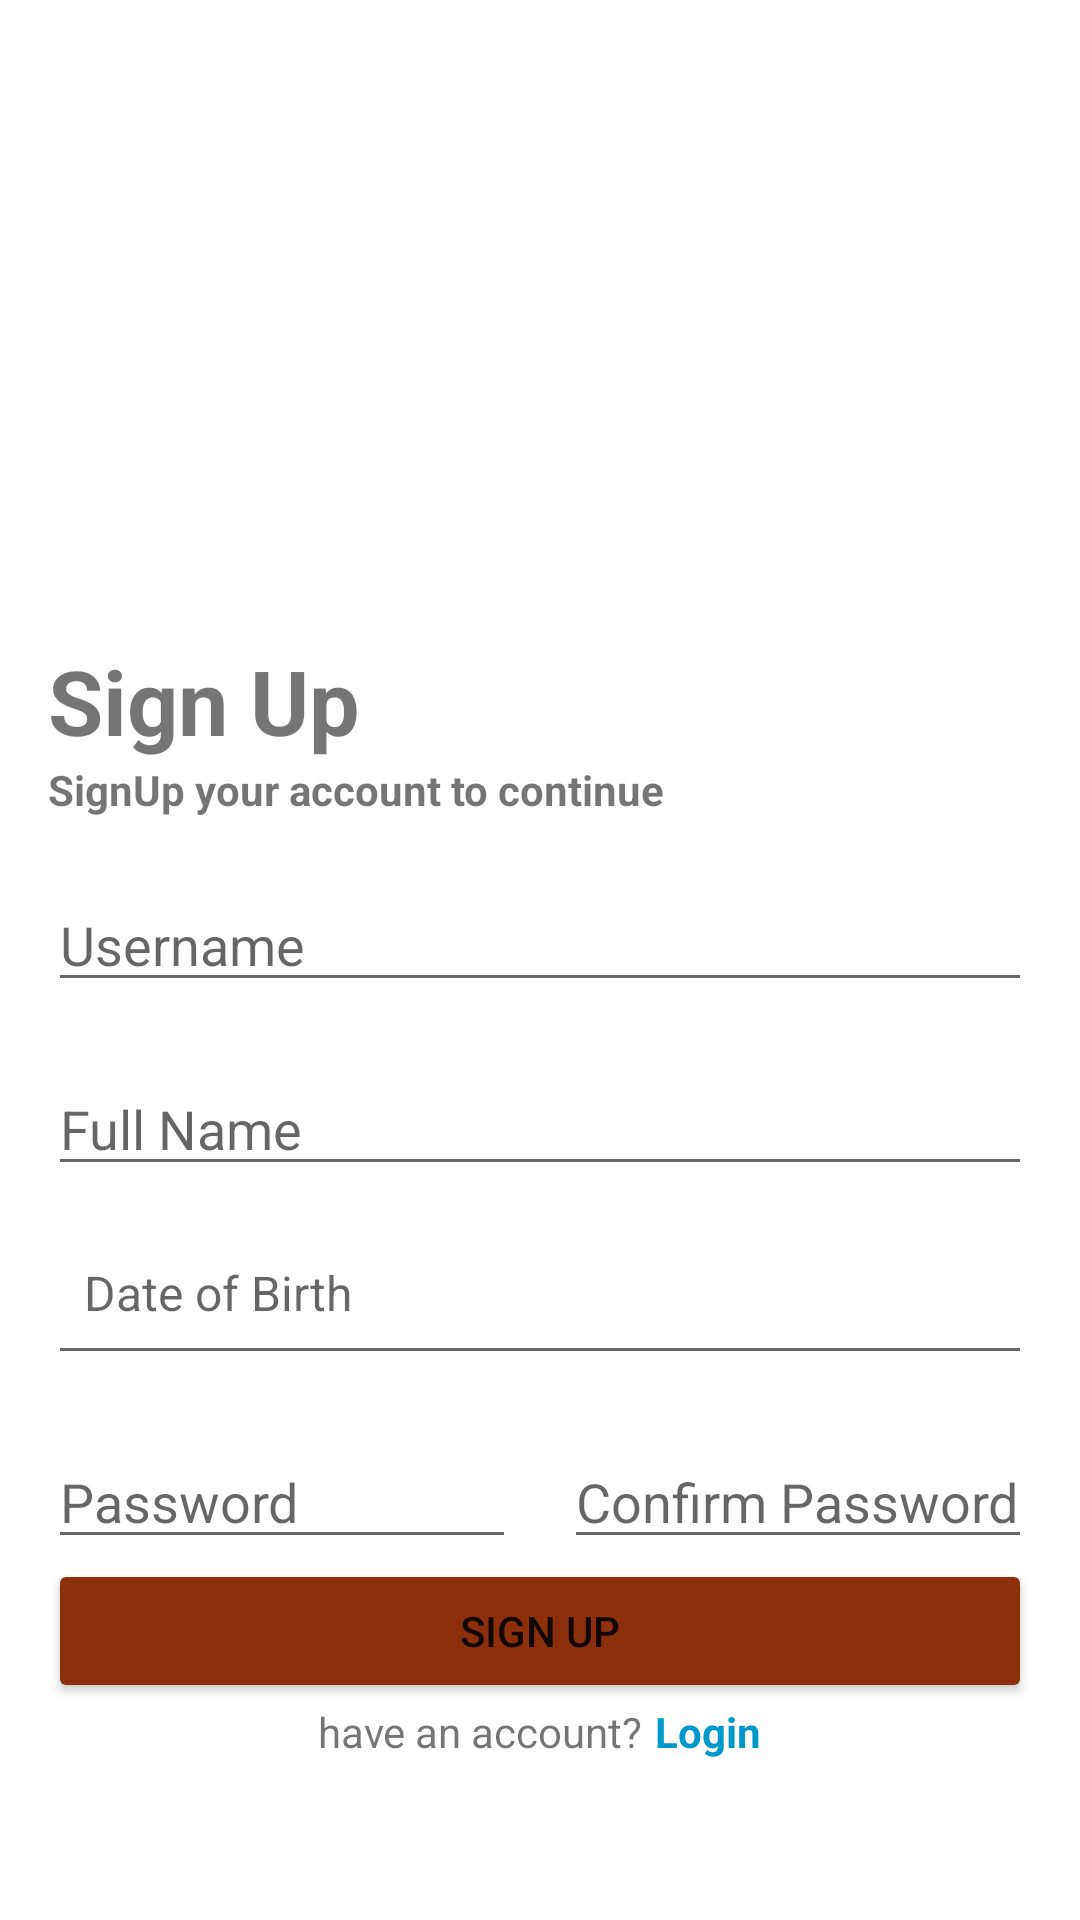

Produce the Android XML layout that renders to this screen, including the resource entries it uses.
<!-- AndroidManifest.xml: application theme Theme.NAMATARALKS -->
<!-- res/layout/activity_register.xml -->
<?xml version="1.0" encoding="utf-8"?>
<androidx.appcompat.widget.LinearLayoutCompat
    android:layout_width="match_parent"
    android:layout_height="match_parent"
    xmlns:android="http://schemas.android.com/apk/res/android"
    android:orientation="vertical"
    android:padding="16dp"
    android:gravity="center">

    <ImageView
        android:layout_width="160dp"
        android:layout_height="160dp"
        android:src="@drawable/ic_dashboard_black_24dp"/>

    <TextView
        android:layout_width="wrap_content"
        android:layout_height="wrap_content"
        android:text="Sign Up"
        android:textStyle="bold"
        android:textSize="30dp"
        android:layout_gravity="left" />

    <TextView
        android:layout_width="wrap_content"
        android:layout_height="wrap_content"
        android:text="SignUp your account to continue"
        android:textStyle="bold"
        android:layout_gravity="left" />


    <EditText
        android:id="@+id/etUsername"
        android:layout_width="match_parent"
        android:layout_height="wrap_content"
        android:layout_marginTop="20dp"
        android:hint="Username"
        android:inputType="text"/>

    <EditText
        android:id="@+id/etFullname"
        android:layout_width="match_parent"
        android:layout_height="wrap_content"
        android:layout_marginTop="20dp"
        android:hint="Full Name"
        android:inputType="text"/>

    <EditText
        android:id="@+id/etDob"
        android:layout_width="match_parent"
        android:layout_height="55dp"
        android:layout_marginTop="8dp"
        android:hint="Date of Birth"
        android:focusable="false"
        android:clickable="true"
        android:padding="12dp"
        android:textSize="16sp"
        android:inputType="date" />

    <androidx.appcompat.widget.LinearLayoutCompat
        android:layout_width="match_parent"
        android:layout_height="wrap_content"
        android:orientation="horizontal">

        <EditText
            android:id="@+id/etPassword"
            android:layout_height="wrap_content"
            android:layout_weight="1"
            android:layout_marginTop="20dp"
            android:hint="Password"
            android:inputType="textPassword"
            android:layout_width="0dp"/>

        <EditText
            android:id="@+id/etPasswordConf"
            android:layout_width="0dp"
            android:layout_height="wrap_content"
            android:layout_weight="1"
            android:layout_marginLeft="16dp"
            android:layout_marginTop="20dp"
            android:hint="Confirm Password"
            android:inputType="textPassword"/>

    </androidx.appcompat.widget.LinearLayoutCompat>

    <Button
        android:id="@+id/btnRegist"
        android:layout_width="match_parent"
        android:layout_height="wrap_content"
        android:text="Sign Up"
        android:backgroundTint="#8C2F0D"/>

    <androidx.appcompat.widget.LinearLayoutCompat
        android:layout_width="wrap_content"
        android:layout_height="wrap_content"
        android:orientation="horizontal"
        android:gravity="center">

        <TextView
            android:layout_width="wrap_content"
            android:layout_height="wrap_content"
            android:text="have an account?"/>

        <TextView
            android:id="@+id/btnLoginNav"
            android:layout_width="wrap_content"
            android:layout_height="wrap_content"
            android:text="Login"
            android:layout_marginLeft="4dp"
            android:textStyle="bold"
            android:textColor="@android:color/holo_blue_dark"/>

    </androidx.appcompat.widget.LinearLayoutCompat>


</androidx.appcompat.widget.LinearLayoutCompat>
<!-- resources referenced by this layout -->
<resources>
  <style name="Theme.NAMATARALKS" parent="Theme.MaterialComponents.DayNight.DarkActionBar">
          
          <item name="colorPrimary">@color/purple_500</item>
          <item name="colorPrimaryVariant">@color/purple_700</item>
          <item name="colorOnPrimary">@color/white</item>
          
          <item name="colorSecondary">@color/teal_200</item>
          <item name="colorSecondaryVariant">@color/teal_700</item>
          <item name="colorOnSecondary">@color/black</item>
          
          <item name="android:statusBarColor">?attr/colorPrimaryVariant</item>
          
      </style>
  <!-- not gathered from this repository: default colours our renderer supplied (Android Studio template values) -->
  <color name="purple_500">#FF6200EE</color>
  <color name="purple_700">#FF3700B3</color>
  <color name="teal_200">#FF03DAC5</color>
  <color name="teal_700">#FF018786</color>
  <color name="black">#FF000000</color>
  <color name="white">#FFFFFFFF</color>
</resources>
